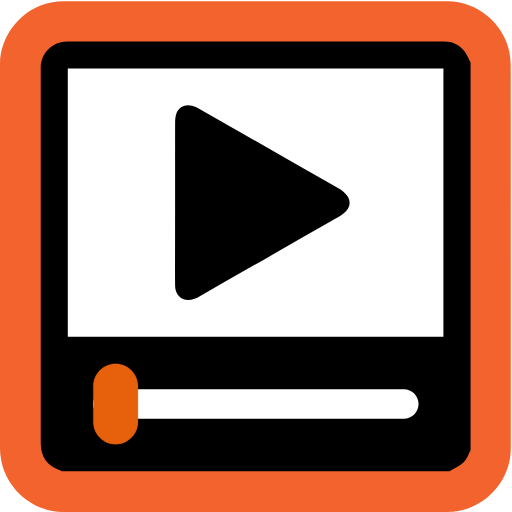
t = 0.00 s
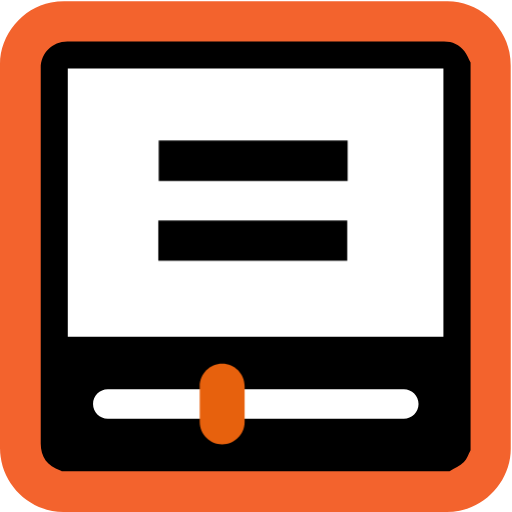
t = 1.90 s
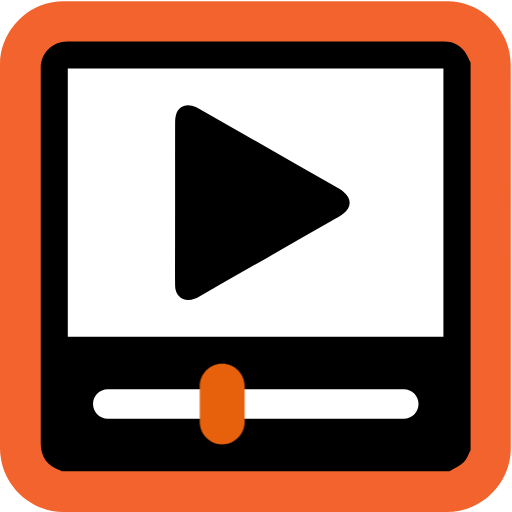
t = 3.50 s
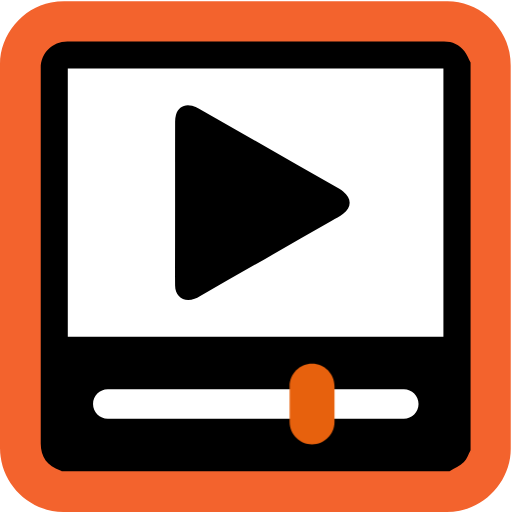
t = 5.00 s
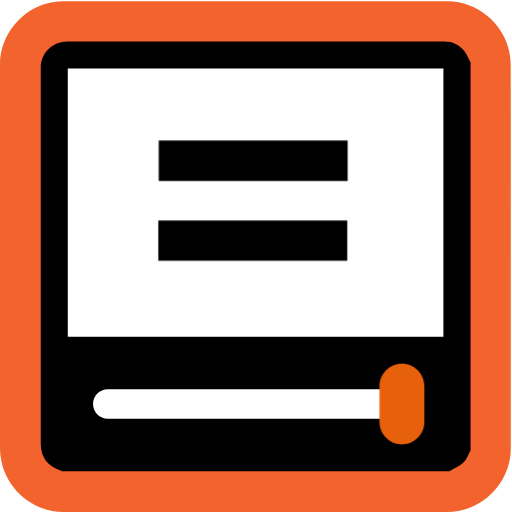
t = 6.50 s
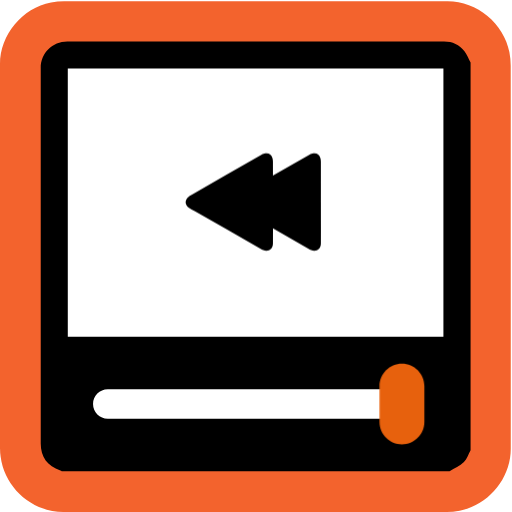
t = 8.20 s

The animated SVG that drew these frames (rendered in a browser with its animation timeline set to each time). Animation: 4 CSS @keyframes rules; one cycle of 10.00 s, repeats indefinitely.

<svg id="multimedia" xmlns="http://www.w3.org/2000/svg" viewBox="0 0 769 769" width="500" height="500" shape-rendering="geometricPrecision" text-rendering="geometricPrecision">
  <style>
    @keyframes slider_f_o{0%,35%{fill-opacity:1;animation-timing-function:step-end}19%,65%{fill-opacity:0;animation-timing-function:step-end}to{fill-opacity:0}}@keyframes play_animation__to{0%,to{transform:translate(.194403px,0)}19%,35%{transform:translate(40.194403px,0)}65%,82%{transform:translate(107.694403px,0)}}@keyframes pause_animation_c_o{0%,35%,82%{opacity:0;animation-timing-function:step-end}19%,65%{opacity:1;animation-timing-function:step-end}to{opacity:0}}@keyframes rewind_animation_c_o{0%{opacity:0;animation-timing-function:step-end}82%{opacity:1;animation-timing-function:step-end}to{opacity:1}}#slider{animation:slider_f_o 10000ms linear infinite normal forwards}#play_animation{animation:play_animation__to 10000ms linear infinite normal forwards}#pause_animation{animation:pause_animation_c_o 10000ms linear infinite normal forwards}#rewind_animation{animation:rewind_animation_c_o 10000ms linear infinite normal forwards}
  </style>
  <g id="background" transform="matrix(4 0 0 4 -887.96 -2344.006)">
    <path id="square" d="M413.77 682.38v72.19c0 11.03-8.32 21.11-19.18 23.18-1.61.31-3.27.48-4.9.48-47.97.03-95.93.02-143.9.02-11.76 0-22.02-9.02-23.56-20.72a23.27 23.27 0 01-.23-3.12c-.01-48.09-.01-96.18-.01-144.26 0-11.03 8.32-21.12 19.18-23.18 1.61-.31 3.27-.48 4.9-.48 48.01-.02 96.02-.02 144.02-.02 11.03 0 21.13 8.33 23.18 19.18.3 1.61.48 3.27.48 4.9.03 23.94.02 47.89.02 71.83z" fill="#F3632D" stroke="none" stroke-width="1"/>
  </g>
  <g id="player" transform="matrix(4 0 0 4 -889.218 -2342.924)">
    <path id="player_frame" d="M399 609.17v145.67c-.81 1.49-1.33 3.28-2.49 4.39-1.53 1.45-3.57 2.35-5.39 3.49H245.48c-.17-.11-.33-.25-.52-.31-4.85-1.59-7.36-5.03-7.36-10.11V611.26c0-5.61 4.35-9.97 9.97-9.97 47.16 0 94.32 0 141.48-.01 3.16 0 5.76 1.22 7.66 3.66.98 1.25 1.54 2.81 2.29 4.23z" fill="#000" stroke="none" stroke-width="1"/>
    <path id="player_window" d="M247.76 712.17H388.8V611.46H247.76v100.71z" fill="#FFF" stroke="none" stroke-width="1"/>
    <path id="slider" d="M288.05 661.76c0-10.14-.01-20.27.01-30.41 0-.83.09-1.68.31-2.47.82-2.87 3.2-4.22 6.08-3.42.9.25 1.78.63 2.59 1.09 17.57 10.02 35.12 20.05 52.68 30.09.5.29.99.6 1.44.96 3.23 2.54 3.27 5.94.01 8.42-1.33 1.01-2.83 1.78-4.29 2.62-16.51 9.44-33.02 18.88-49.54 28.31-.64.36-1.28.73-1.96.98-3.97 1.5-7.29-.73-7.33-4.97-.05-5.78-.01-11.55-.01-17.33.01-4.63.01-9.25.01-13.87z" fill="#000" stroke="none" stroke-width="1"/>
    <path id="slider_bar" d="M373.92 742.96H262.77c-3.04 0-5.53-2.49-5.53-5.53s2.49-5.53 5.53-5.53h111.16c3.04 0 5.53 2.49 5.53 5.53s-2.49 5.53-5.54 5.53z" fill="#FFF" stroke="none" stroke-width="1"/>
    <g id="play_animation" transform="translate(.194)">
      <path id="play" d="M265.53 752.59c-4.63 0-8.42-3.79-8.42-8.42V730.7c0-4.63 3.79-8.42 8.42-8.42s8.42 3.79 8.42 8.42v13.47c0 4.63-3.79 8.42-8.42 8.42z" fill="#e7610d" stroke="none" stroke-width="1"/>
    </g>
    <g id="pause_animation" opacity="0" fill="#000" fill-rule="evenodd" stroke="none" stroke-width="3" stroke-linejoin="round">
      <rect id="pause1" width="70.945" height="15.135" rx="0" ry="7.567" transform="translate(281.888 638.515)"/>
      <rect id="pause2" width="70.945" height="15.135" rx="0" ry="7.567" transform="translate(281.73 668.515)"/>
    </g>
    <g id="rewind_animation" opacity="0" fill="#000" stroke="none" stroke-width=".5">
      <path id="rewind1" d="M342.774 661.571c0-5.07.005-10.135-.005-15.205 0-.415-.045-.84-.155-1.235-.41-1.435-1.6-2.11-3.04-1.71-.45.125-.89.315-1.295.545-8.785 5.01-17.56 10.025-26.34 15.045-.25.145-.495.3-.72.48-1.615 1.27-1.635 2.97-.005 4.21.665.505 1.415.89 2.145 1.31 8.255 4.72 16.51 9.44 24.77 14.155.32.18.64.365.98.49 1.985.75 3.645-.365 3.665-2.485.025-2.89.005-5.775.005-8.665-.005-2.315-.005-4.625-.005-6.935z"/>
      <path id="rewind2" d="M324.774 661.571c0-5.07.005-10.135-.005-15.205 0-.415-.045-.84-.155-1.235-.41-1.435-1.6-2.11-3.04-1.71-.45.125-.89.315-1.295.545-8.785 5.01-17.56 10.025-26.34 15.045-.25.145-.495.3-.72.48-1.615 1.27-1.635 2.97-.005 4.21.665.505 1.415.89 2.145 1.31 8.255 4.72 16.51 9.44 24.77 14.155.32.18.64.365.98.49 1.985.75 3.645-.365 3.665-2.485.025-2.89.005-5.775.005-8.665-.005-2.315-.005-4.625-.005-6.935z"/>
    </g>
  </g>
</svg>
